Run: headless pygame with SDL's dummy video driver; simulated clock (each Clock.tick advances the game by its frame time, no real sleeping); random seed 0; keys injected as events and as key.get_pressed() state; mouse plan: one left click at the window centre at the start of phase 2, then a move to the lower-right quarter at the start of phase 3.
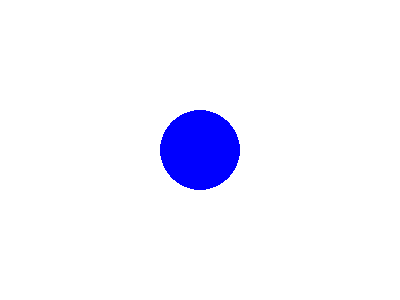
Frame 1 of 4 · flips 1–60 · no input
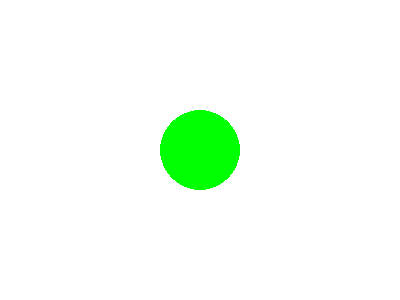
Frame 2 of 4 · flips 61–180 · clicked the window centre · tapped SPACE, RETURN · held RIGHT (→), D
Frame 3 of 4 · flips 181–300 · moved the mouse to the lower-right quarter · held DOWN (↓), S · screen same as frame 1, image omitted
Frame 4 of 4 · flips 301–420 · held LEFT (←), A, UP (↑), W · screen unchanged from frame 3, image omitted

The pygame program that drew these frames:

import pygame
import sys

pygame.init()

WIDTH, HEIGHT = 400, 300
screen = pygame.display.set_mode((WIDTH, HEIGHT))
pygame.display.set_caption('Nested If Example (Easy)')

WHITE = (255, 255, 255)
RED = (255, 0, 0)
GREEN = (0, 255, 0)
BLUE = (0, 0, 255)


circle_x = WIDTH // 2
circle_y = HEIGHT // 2
radius = 40


while True:
    for event in pygame.event.get():
        if event.type == pygame.QUIT:
            pygame.quit()
            sys.exit()

    mouse_x, mouse_y = pygame.mouse.get_pos()
    mouse_pos = pygame.math.Vector2(mouse_x, mouse_y)
    circle_pos = pygame.math.Vector2(circle_x, circle_y)
    if mouse_pos.distance_to(circle_pos) < radius:
        color = GREEN  
    else:
        color = BLUE   

    screen.fill(WHITE)
    pygame.draw.circle(screen, color, (circle_x, circle_y), radius)
    pygame.display.flip()
